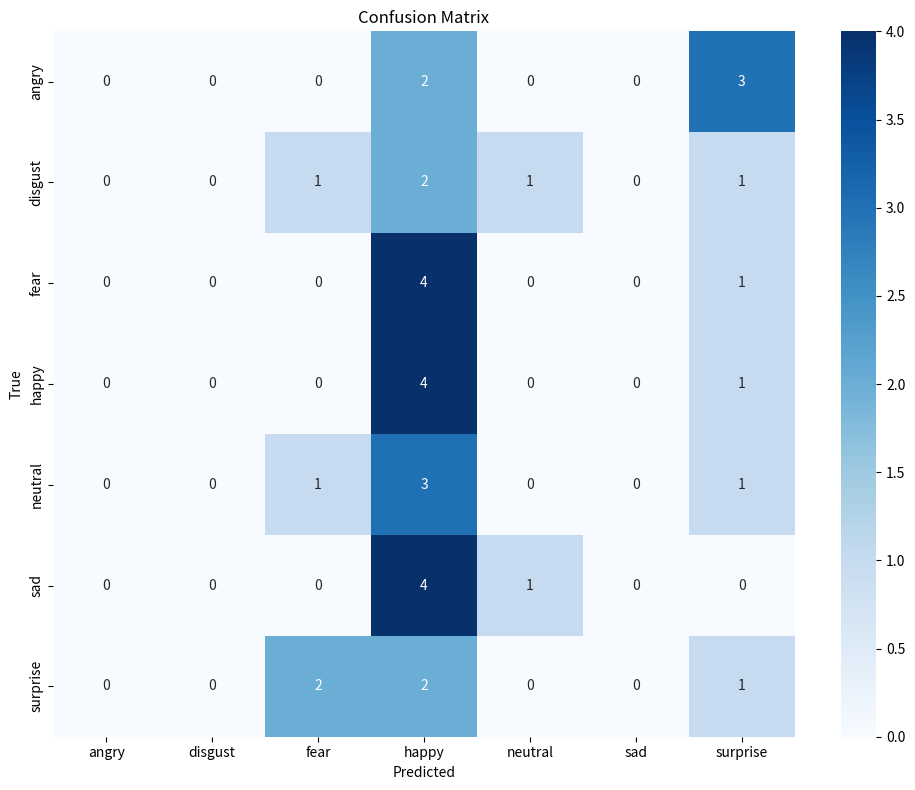

This figure's Python source:
import matplotlib.pyplot as plt
import seaborn as sns
classes = ['angry', 'disgust', 'fear', 'happy', 'neutral', 'sad', 'surprise']

mlp_cmatrix = [[255, 3, 89, 201, 140, 199, 71], [39, 3, 12, 18, 10, 22, 7], [135, 0, 164, 188, 167, 227, 143], [135, 0, 62, 1130, 185, 177, 85], [107, 1, 88, 236, 489, 208, 104], [168, 0, 90, 253, 257, 401, 78], [46, 0, 86, 97, 69, 53, 480]]
rnn_cmatrix = [[81, 0, 78, 294, 192, 225, 88], [6, 1, 9, 32, 31, 25, 7], [66, 1, 146, 256, 202, 221, 132], [43, 0, 80, 1204, 160, 217, 70], [41, 1, 65, 297, 515, 261, 53], [55, 0, 89, 302, 293, 447, 61], [29, 1, 72, 124, 64, 78, 463]]
cnn_cmatrix = [[480, 17, 140, 72, 92, 144, 33], [17, 63, 11, 4, 3, 11, 2], [119, 10, 454, 75, 85, 182, 99], [103, 3, 113, 1298, 104, 103, 50], [147, 10, 165, 128, 527, 219, 37], [161, 12, 193, 111, 168, 569, 33], [29, 3, 92, 44, 30, 30, 603]]
resnet_cmatrix = [[598, 13, 84, 37, 84, 122, 20], [25, 71, 4, 4, 1, 5, 1], [124, 6, 512, 26, 109, 162, 85], [30, 1, 20, 1570, 87, 32, 34], [81, 0, 64, 81, 796, 184, 27], [121, 5, 156, 58, 194, 692, 21], [15, 0, 59, 36, 15, 12, 694]]

llm_cmatrix = [[1, 0, 1, 0, 2, 0, 1],
               [3, 2, 0, 0, 0, 0, 0],
               [0, 1, 2, 0, 0, 1, 1],
               [0, 0, 0, 3, 1, 0, 1],
               [0, 0, 0, 1, 3, 1, 0],
               [0, 0, 0, 0, 1, 4, 0],
               [0, 0, 1, 0, 0, 0, 4]]

mlp_llm_samples = [[0, 0, 1, 0, 1, 0, 3], [0, 0, 3, 0, 1, 0, 1], [0, 0, 1, 0, 0, 0, 4], [0, 0, 0, 1, 1, 0, 3], [0, 0, 0, 0, 1, 1, 3], [0, 0, 2, 2, 1, 0, 0], [0, 0, 1, 0, 0, 0, 4]]

rnn_llm_samples = [[0, 0, 0, 2, 0, 0, 3], [0, 0, 1, 2, 1, 0, 1], [0, 0, 0, 4, 0, 0, 1], [0, 0, 0, 4, 0, 0, 1], [0, 0, 1, 3, 0, 0, 1], [0, 0, 0, 4, 1, 0, 0], [0, 0, 2, 2, 0, 0, 1]]

plt.figure(figsize=(10, 8))
sns.heatmap(rnn_llm_samples, annot=True, fmt='d', cmap='Blues', 
            xticklabels=classes, 
            yticklabels=classes)
plt.xlabel('Predicted')
plt.ylabel('True')
plt.title('Confusion Matrix')
plt.tight_layout()
plt.savefig('rnn_llm_samples_matrix.png')
plt.show()